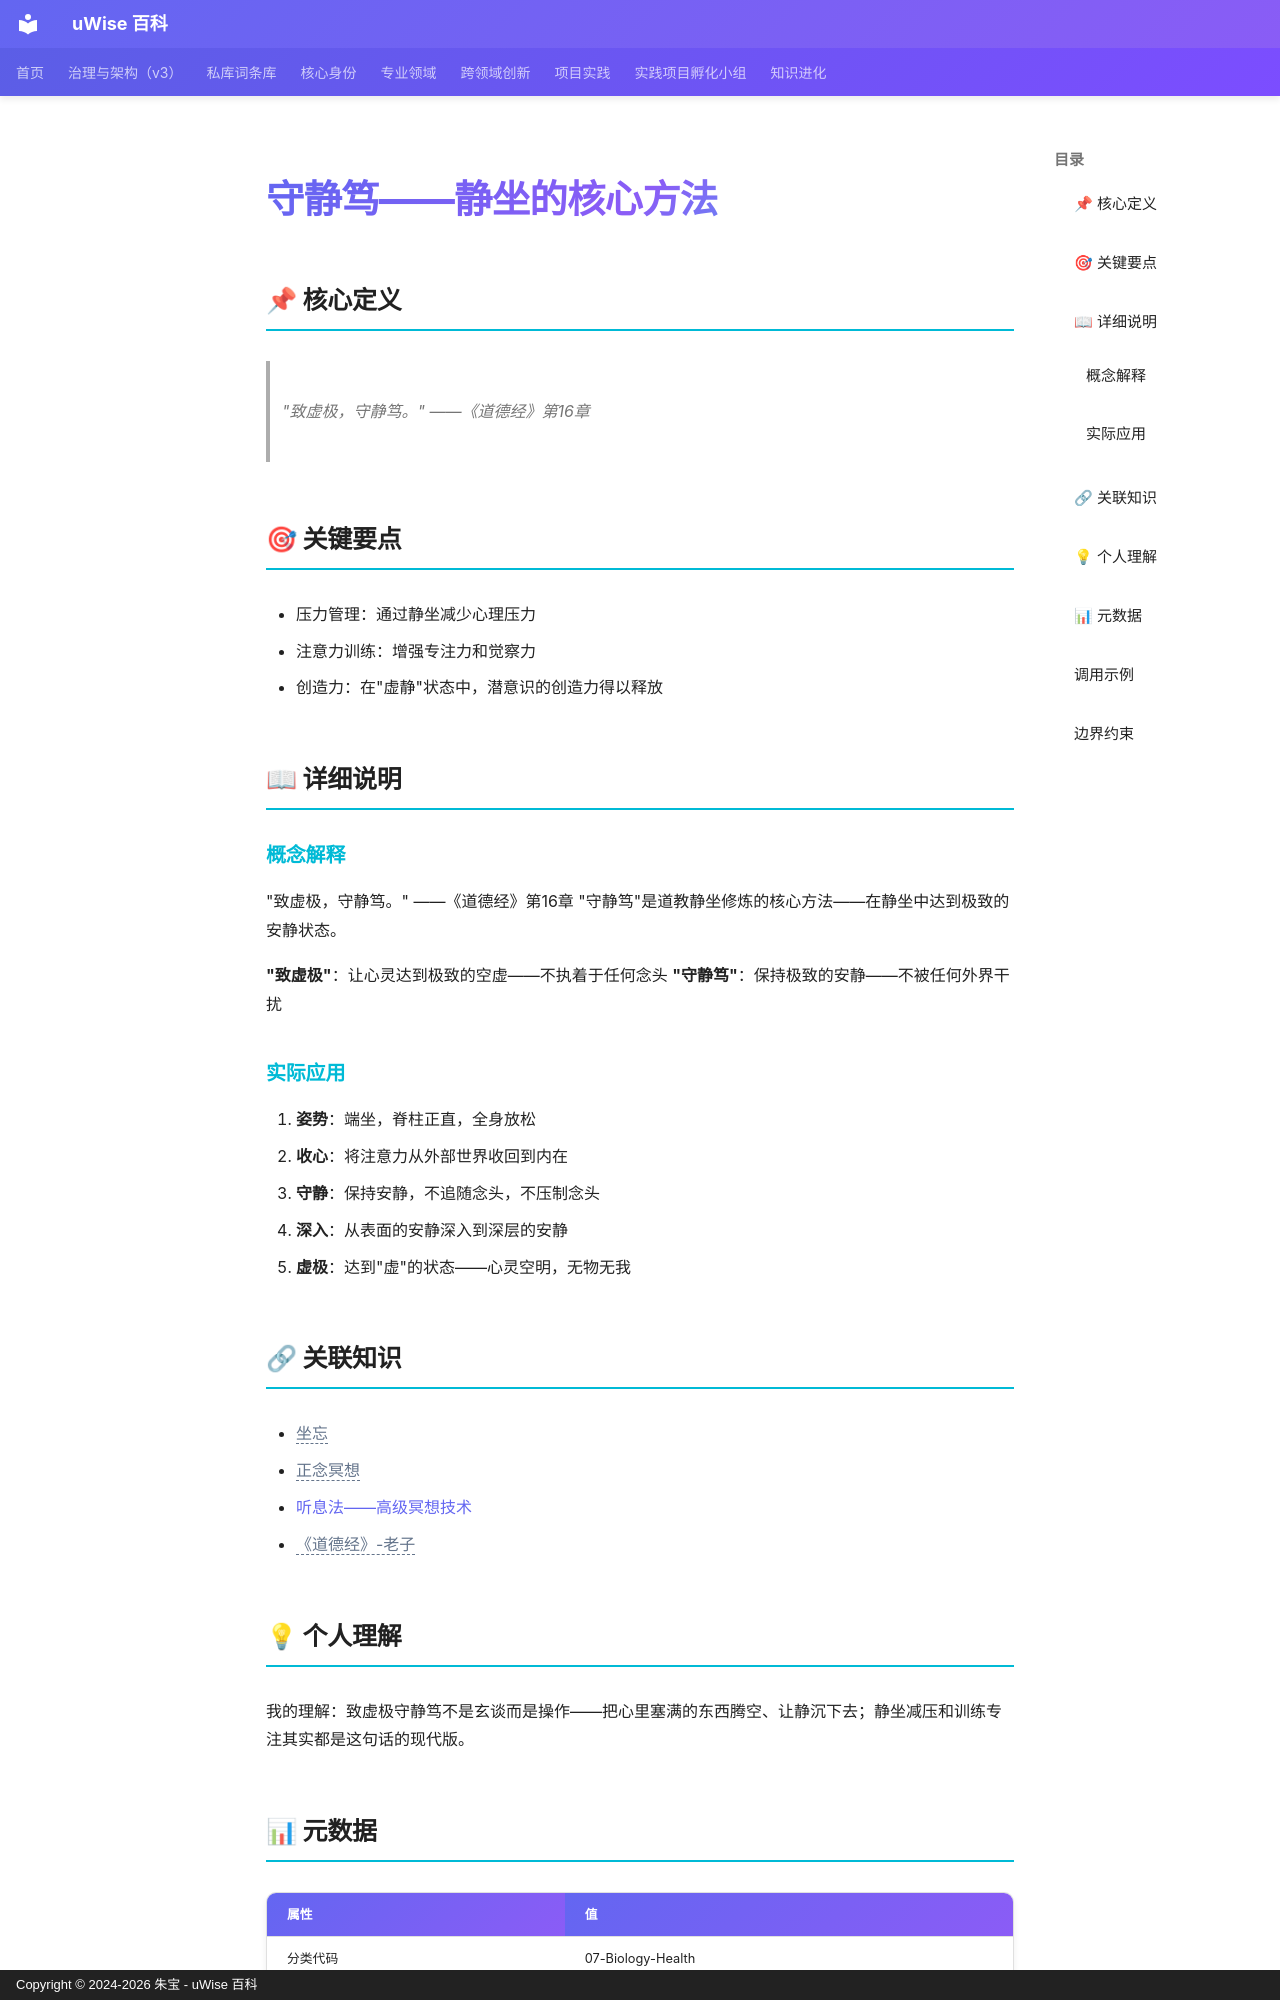

repository: zhubao315/uWise · page: vault-encyclopedia/md-c4640f8f/index.html · generator: mkdocs · copyright: Copyright © 2024-2026 朱宝 - uWise 百科

---
title: "守静笃——静坐的核心方法"
description: "\"致虚极，守静笃。\" ——《道德经》第16章"
---

# 守静笃——静坐的核心方法

## 📌 核心定义

> "致虚极，守静笃。" ——《道德经》第16章

## 🎯 关键要点

- 压力管理：通过静坐减少心理压力
- 注意力训练：增强专注力和觉察力
- 创造力：在"虚静"状态中，潜意识的创造力得以释放

## 📖 详细说明

### 概念解释
"致虚极，守静笃。" ——《道德经》第16章
"守静笃"是道教静坐修炼的核心方法——在静坐中达到极致的安静状态。

**"致虚极"**：让心灵达到极致的空虚——不执着于任何念头
**"守静笃"**：保持极致的安静——不被任何外界干扰


### 实际应用

1. **姿势**：端坐，脊柱正直，全身放松
2. **收心**：将注意力从外部世界收回到内在
3. **守静**：保持安静，不追随念头，不压制念头
4. **深入**：从表面的安静深入到深层的安静
5. **虚极**：达到"虚"的状态——心灵空明，无物无我

## 🔗 关联知识

- <span class="uw-unresolved" data-target="坐忘" title="未解析的双链目标：坐忘">坐忘</span>
- <span class="uw-unresolved" data-target="正念冥想" title="未解析的双链目标：正念冥想">正念冥想</span>
- [听息法——高级冥想技术](../md-7563745b/)
- <span class="uw-unresolved" data-target="《道德经》-老子" title="未解析的双链目标：《道德经》-老子">《道德经》-老子</span>

## 💡 个人理解

我的理解：致虚极守静笃不是玄谈而是操作——把心里塞满的东西腾空、让静沉下去；静坐减压和训练专注其实都是这句话的现代版。

## 📊 元数据

| 属性 | 值 |
|------|-----|
| 分类代码 | 07-Biology-Health |
| 知识类型 | model |
| 精修时间 | 2026-06-17 11:53 |

---
